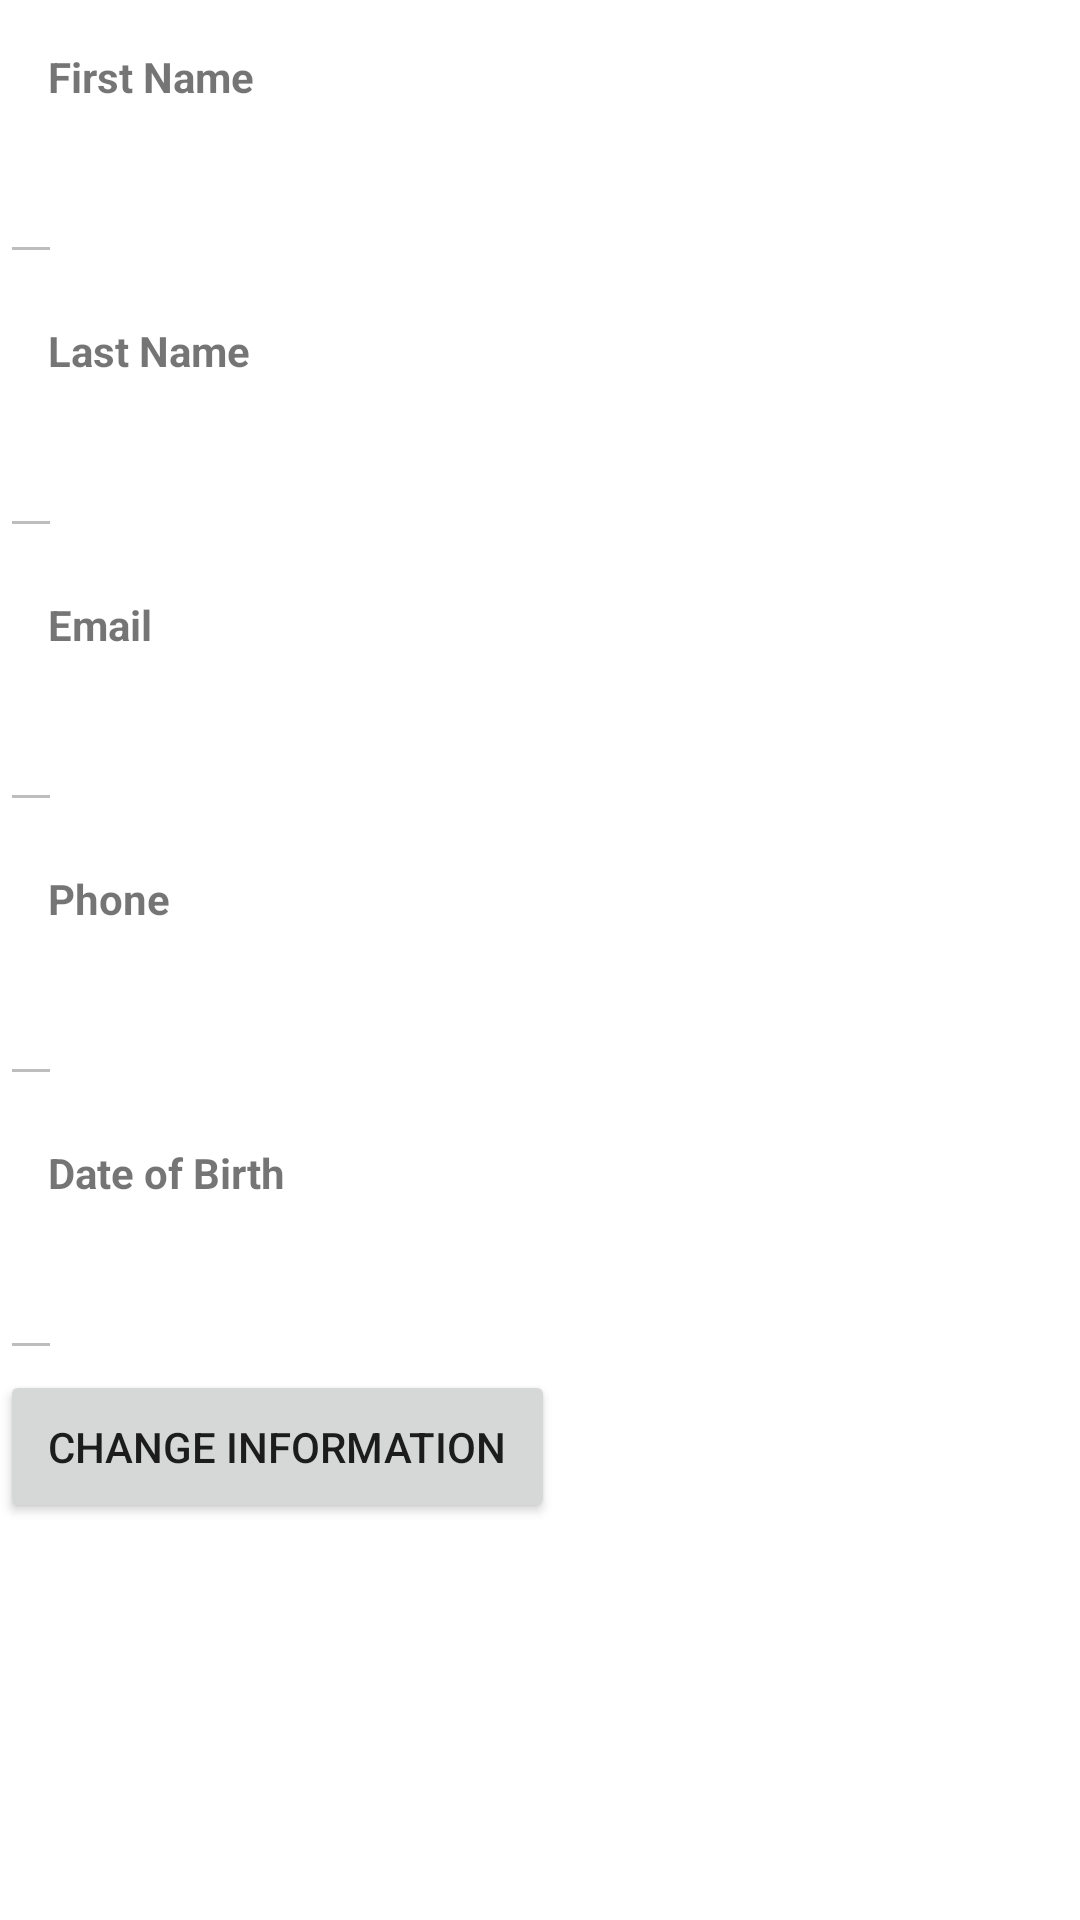

Reconstruct the res/layout file that produces this screen, plus the resources it refers to.
<!-- AndroidManifest.xml: application theme Theme.MyApplication -->
<!-- res/layout/fragment_account_info.xml -->
<?xml version="1.0" encoding="utf-8"?>
<androidx.constraintlayout.widget.ConstraintLayout xmlns:android="http://schemas.android.com/apk/res/android"
    xmlns:app="http://schemas.android.com/apk/res-auto"
    xmlns:tools="http://schemas.android.com/tools"
    android:layout_width="match_parent"
    android:layout_height="match_parent"
    tools:context=".toilethero.account.AccountInfoFragment">

    
    <TextView
        android:id="@+id/label_first_name"
        android:layout_width="wrap_content"
        android:layout_height="wrap_content"
        android:text="First Name"
        android:textStyle="bold"
        app:layout_constraintTop_toTopOf="parent"
        app:layout_constraintStart_toStartOf="parent"
        android:padding="16dp"/>

    
    <EditText
        android:id="@+id/first_name_edit_text"
        android:layout_width="wrap_content"
        android:layout_height="wrap_content"
        android:enabled="false"
        app:layout_constraintTop_toBottomOf="@id/label_first_name"
        app:layout_constraintStart_toStartOf="parent"
        android:padding="8dp"/>

    
    <TextView
        android:id="@+id/label_last_name"
        android:layout_width="wrap_content"
        android:layout_height="wrap_content"
        android:text="Last Name"
        android:textStyle="bold"
        app:layout_constraintTop_toBottomOf="@id/first_name_edit_text"
        app:layout_constraintStart_toStartOf="parent"
        android:padding="16dp"/>

    
    <EditText
        android:id="@+id/last_name_edit_text"
        android:layout_width="wrap_content"
        android:layout_height="wrap_content"
        android:enabled="false"
        app:layout_constraintTop_toBottomOf="@id/label_last_name"
        app:layout_constraintStart_toStartOf="parent"
        android:padding="8dp"/>

    
    <TextView
        android:id="@+id/label_email"
        android:layout_width="wrap_content"
        android:layout_height="wrap_content"
        android:text="Email"
        android:textStyle="bold"
        app:layout_constraintTop_toBottomOf="@id/last_name_edit_text"
        app:layout_constraintStart_toStartOf="parent"
        android:padding="16dp"/>

    
    <EditText
        android:id="@+id/email_edit_text"
        android:layout_width="wrap_content"
        android:layout_height="wrap_content"
        android:enabled="false"
        app:layout_constraintTop_toBottomOf="@id/label_email"
        app:layout_constraintStart_toStartOf="parent"
        android:padding="8dp"/>

    
    <TextView
        android:id="@+id/label_phone"
        android:layout_width="wrap_content"
        android:layout_height="wrap_content"
        android:text="Phone"
        android:textStyle="bold"
        app:layout_constraintTop_toBottomOf="@id/email_edit_text"
        app:layout_constraintStart_toStartOf="parent"
        android:padding="16dp"/>

    
    <EditText
        android:id="@+id/phone_edit_text"
        android:layout_width="wrap_content"
        android:layout_height="wrap_content"
        android:enabled="false"
        app:layout_constraintTop_toBottomOf="@id/label_phone"
        app:layout_constraintStart_toStartOf="parent"
        android:padding="8dp"/>

    
    <TextView
        android:id="@+id/label_dob"
        android:layout_width="wrap_content"
        android:layout_height="wrap_content"
        android:text="Date of Birth"
        android:textStyle="bold"
        app:layout_constraintTop_toBottomOf="@id/phone_edit_text"
        app:layout_constraintStart_toStartOf="parent"
        android:padding="16dp"/>

    
    <EditText
        android:id="@+id/dob_edit_text"
        android:layout_width="wrap_content"
        android:layout_height="wrap_content"
        android:enabled="false"
        app:layout_constraintTop_toBottomOf="@id/label_dob"
        app:layout_constraintStart_toStartOf="parent"
        android:padding="8dp"/>

    
    <Button
        android:id="@+id/change_info_button"
        android:layout_width="wrap_content"
        android:layout_height="wrap_content"
        android:text="Change Information"
        app:layout_constraintTop_toBottomOf="@id/dob_edit_text"
        app:layout_constraintStart_toStartOf="parent"
        android:padding="16dp"/>

    
    <Button
        android:id="@+id/save_change_button"
        android:layout_width="wrap_content"
        android:layout_height="wrap_content"
        android:text="Save Change"
        android:visibility="gone"
        app:layout_constraintTop_toBottomOf="@id/change_info_button"
        app:layout_constraintStart_toStartOf="parent"
        android:padding="16dp"/>
</androidx.constraintlayout.widget.ConstraintLayout>
<!-- resources referenced by this layout -->
<resources>
  <style name="Theme.MyApplication" parent="Theme.MaterialComponents.DayNight.DarkActionBar">
          
          <item name="colorPrimary">@color/colorPrimary</item>
          <item name="colorPrimaryVariant">@color/colorAccent</item>
          <item name="colorOnPrimary">@color/white</item>
          
          <item name="colorSecondary">@color/colorSecondary</item>
          <item name="colorSecondaryVariant">@color/colorAccent</item>
          <item name="colorOnSecondary">@color/black</item>
          
          <item name="android:statusBarColor">?attr/colorPrimaryVariant</item>
          
          <item name="windowActionBar">false</item>
          <item name="windowNoTitle">true</item>
      </style>
  <color name="colorPrimary">#1A3A52</color>
  <color name="colorAccent">#566D7E</color>
  <color name="white">#FFFFFFFF</color>
  <color name="colorSecondary">#857F72</color>
  <color name="black">#FF000000</color>
</resources>
